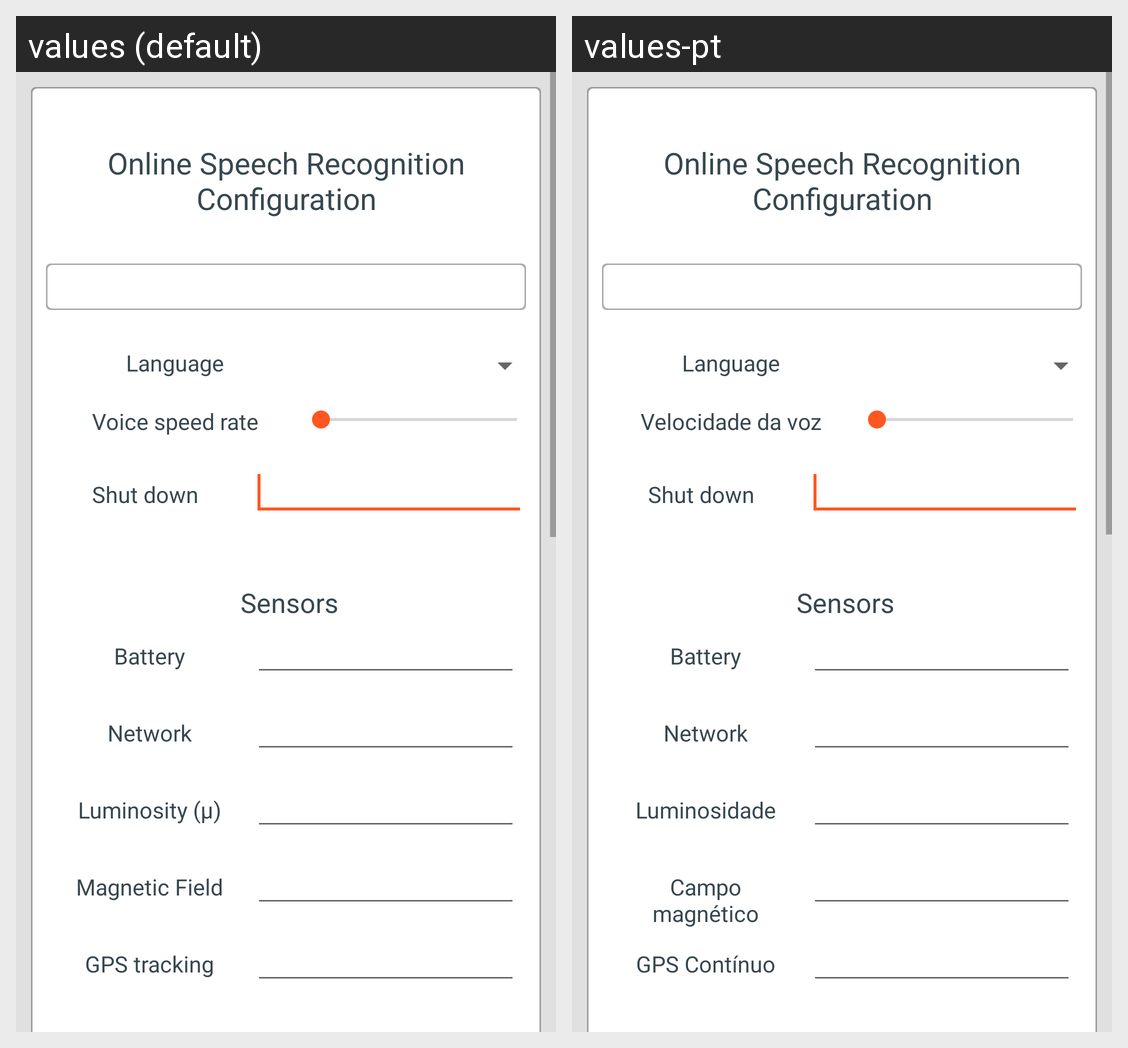

Here is an Android app screen in its default locale and in the app's own translations. Write out the translated-string differences for the strings that appear on this screen.
Android screen res/layout/fragment_voice_config.xml rendered under 2 locales, left to right: values (default), values-pt. Device: Nexus 5 (rendered at 1080×1920; each locale shown at half size, 540×960, under a caption strip naming it); theme AppBaseTheme.
Strings drawn on this screen, with the default value and each locale's value (text and hints the layout hard-codes, and strings that could not be matched under every locale, appear in the picture but are not listed):

title_voice_rec_config
  values: Online Speech Recognition Configuration
  values-pt: Online Speech Recognition Configuration

language
  values: Language
  values-pt: Language

voice_speed
  values: Voice speed rate
  values-pt: Velocidade da voz

kw_goodbye
  values: Shut down
  values-pt: Shut down

sensors
  values: Sensors
  values-pt: Sensors

battery_temp_vr
  values: Battery
  values-pt: Battery

network_temp_vr
  values: Network
  values-pt: Network

luminosity
  values: Luminosity (µ)
  values-pt: Luminosidade

magnetic
  values: Magnetic Field
  values-pt: Campo magnético

continuous_gps
  values: GPS tracking
  values-pt: GPS Contínuo
